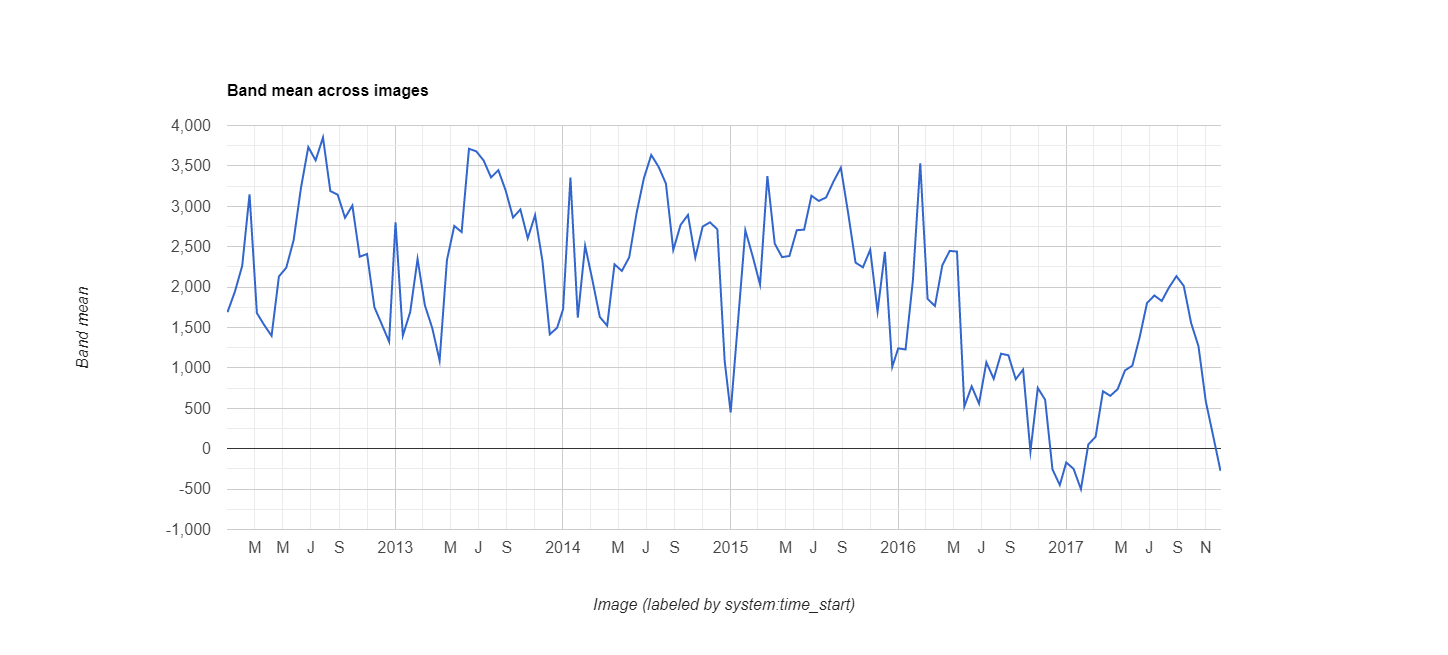

The table this chart was drawn from, first rows:
datetime, EVI, label1, label2
2012/1/1, 0.1689, 0, 0
2012/1/17, 0.1942, 0, 0
2012/2/2, 0.2262, 0, 0
2012/2/18, 0.3149, 0, 0
2012/3/5, 0.1679, 0, 0
2012/3/21, 0.153, 0, 0
2012/4/6, 0.1397, 0, 0
2012/4/22, 0.2132, 0, 0
2012/5/8, 0.224, 0, 0
2012/5/24, 0.2579, 0, 0
2012/6/9, 0.3227, 0, 0
2012/6/25, 0.3733, 0, 0
2012/7/11, 0.3569, 0, 0
2012/7/27, 0.3852, 0, 0
2012/8/12, 0.3189, 0, 0
2012/8/28, 0.3144, 0, 0
2012/9/13, 0.2858, 0, 0
2012/9/29, 0.3009, 0, 0
2012/10/15, 0.2376, 0, 0
2012/10/31, 0.241, 0, 0
2012/11/16, 0.1751, 0, 0
2012/12/2, 0.154, 0, 0
2012/12/18, 0.1325, 0, 0
2013/1/1, 0.2803, 0, 0
2013/1/17, 0.14, 0, 0
2013/2/2, 0.1692, 0, 0
2013/2/18, 0.2348, 0, 0
2013/3/6, 0.1773, 0, 0
2013/3/22, 0.1494, 0, 0
2013/4/7, 0.1091, 0, 0
2013/4/23, 0.2334, 0, 0
2013/5/9, 0.2757, 0, 0
2013/5/25, 0.2681, 0, 0
2013/6/10, 0.3712, 0, 0
2013/6/26, 0.368, 0, 0
2013/7/12, 0.3566, 0, 0
2013/7/28, 0.3358, 0, 0
2013/8/13, 0.3447, 0, 0
2013/8/29, 0.3194, 0, 0
2013/9/14, 0.2861, 0, 0
2013/9/30, 0.2961, 0, 0
2013/10/16, 0.2604, 0, 0
2013/11/1, 0.289, 0, 0
2013/11/17, 0.2324, 0, 0
2013/12/3, 0.1415, 0, 0
2013/12/19, 0.1497, 0, 0
2014/1/1, 0.1726, 0, 0
2014/1/17, 0.3356, 0, 0
2014/2/2, 0.1623, 0, 0
2014/2/18, 0.2511, 0, 0
2014/3/6, 0.2084, 0, 0
2014/3/22, 0.163, 0, 0
2014/4/7, 0.1522, 0, 0
2014/4/23, 0.2282, 0, 0
2014/5/9, 0.22, 0, 0
2014/5/25, 0.2369, 0, 0
2014/6/10, 0.2914, 0, 0
2014/6/26, 0.3347, 0, 0
2014/7/12, 0.3635, 0, 0
2014/7/28, 0.3489, 0, 0
... 78 more rows
